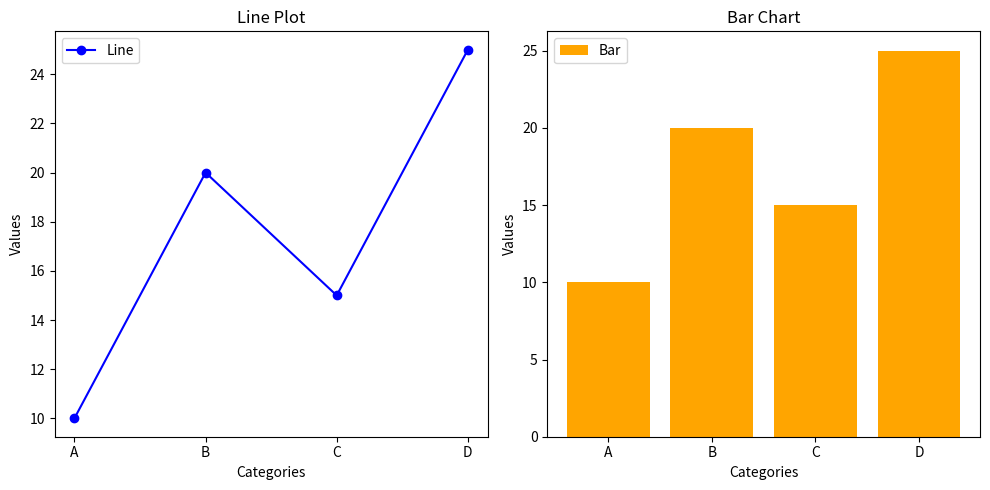

The script that saved this image:
# 4
# Create a line plot and bar chart to visualize categorical data using
# Matplotlib. Use all the possible operations on graphs.

import matplotlib.pyplot as plt

# Sample data
categories = ['A', 'B', 'C', 'D']
values = [10, 20, 15, 25]

# Line Plot
plt.figure(figsize=(10, 5))
plt.subplot(1, 2, 1)
plt.plot(categories, values, marker='o', color='blue', label='Line')
plt.title("Line Plot")
plt.xlabel("Categories")
plt.ylabel("Values")
plt.legend()

# Bar Chart
plt.subplot(1, 2, 2)
plt.bar(categories, values, color='orange', label='Bar')
plt.title("Bar Chart")
plt.xlabel("Categories")
plt.ylabel("Values")
plt.legend()

plt.tight_layout()
plt.show()
